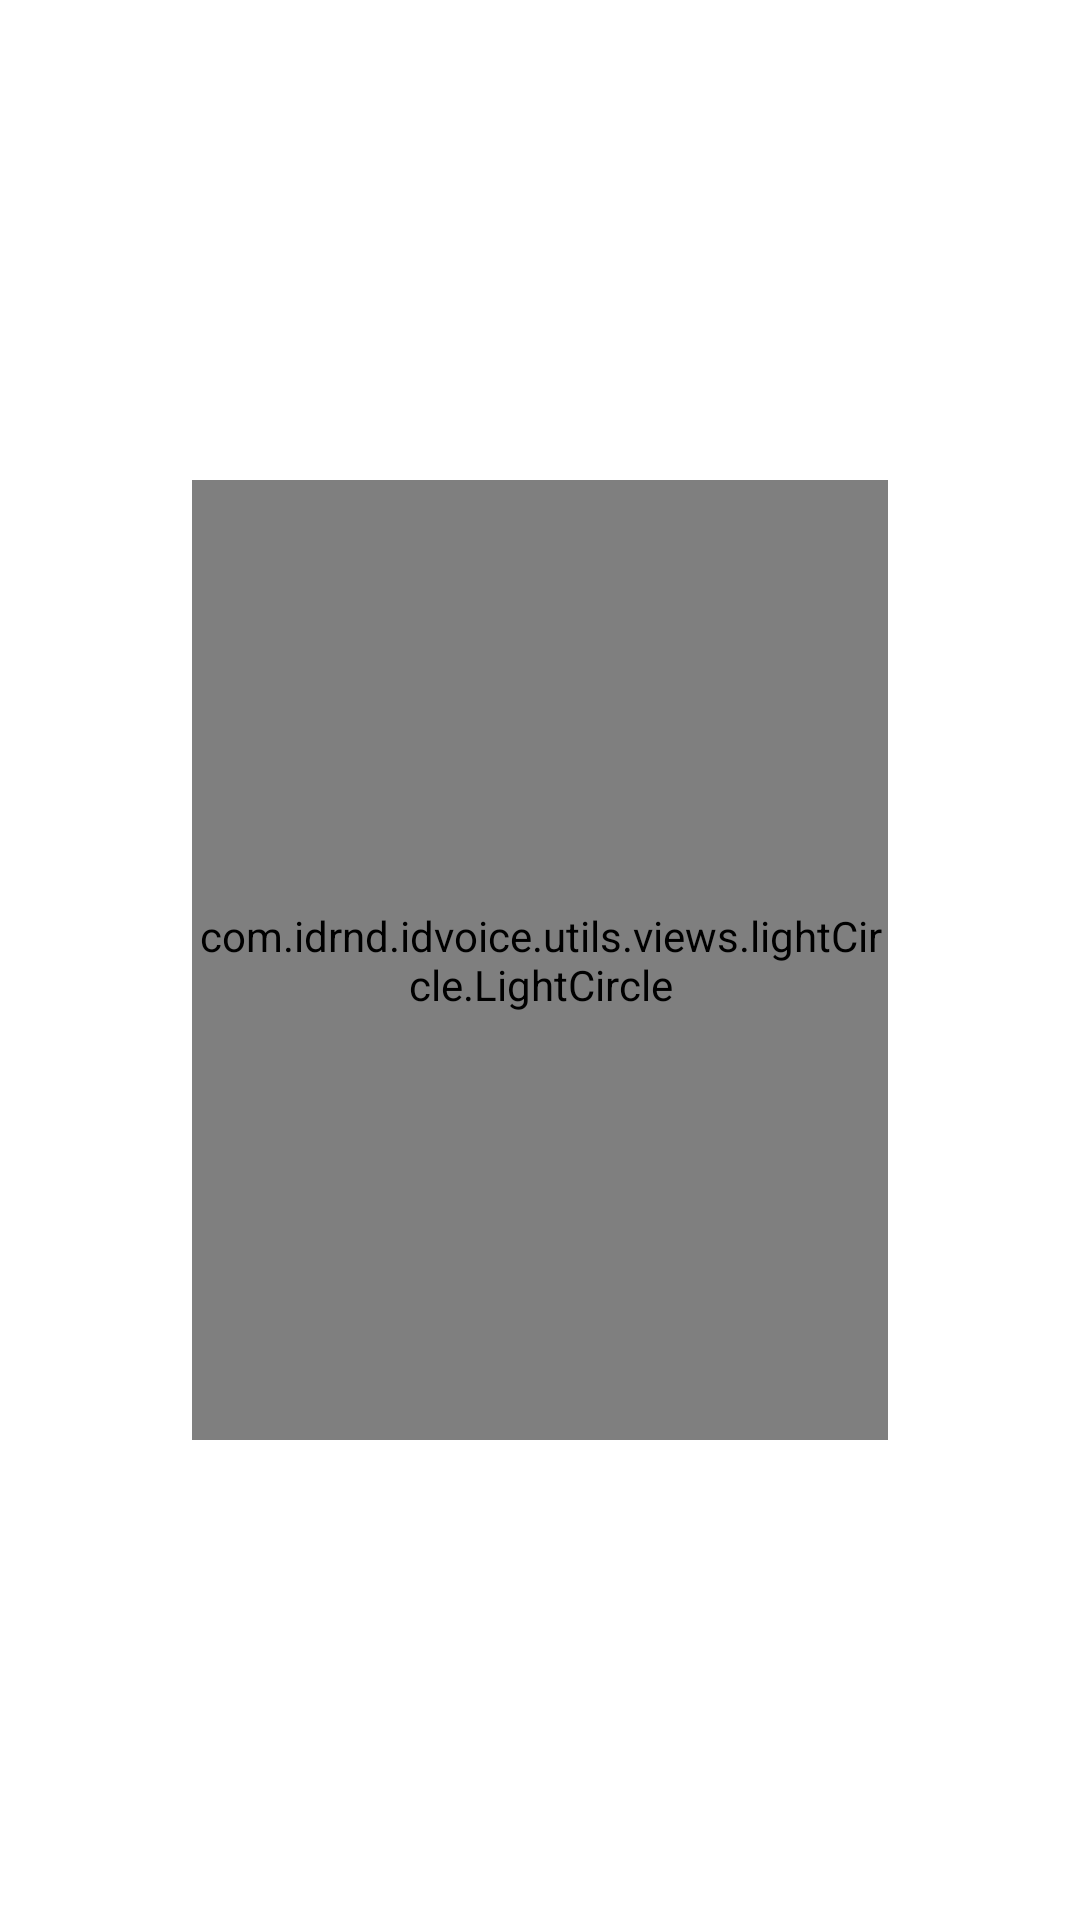

Here is an Android app screen rendered from its layout file. Give the layout XML and the strings, colors and styles it references.
<!-- AndroidManifest.xml: application theme IDVoice.AppTheme -->
<!-- res/layout/record_and_process_view.xml -->
<?xml version="1.0" encoding="utf-8"?>
<androidx.constraintlayout.widget.ConstraintLayout xmlns:android="http://schemas.android.com/apk/res/android"
    xmlns:app="http://schemas.android.com/apk/res-auto"
    android:id="@+id/recordAndProcessViewContainer"
    android:layout_width="match_parent"
    android:layout_height="match_parent"
    android:background="@android:color/white">

    <com.idrnd.idvoice.utils.views.lightCircle.LightCircle
        android:id="@+id/visualizer"
        android:layout_width="0dp"
        android:layout_height="0dp"
        android:layout_marginStart="64dp"
        android:layout_marginEnd="64dp"
        android:visibility="visible"
        app:layout_constraintBottom_toTopOf="@+id/guideline3"
        app:layout_constraintEnd_toEndOf="parent"
        app:layout_constraintStart_toStartOf="parent"
        app:layout_constraintTop_toTopOf="@+id/guideline2" />

    <com.airbnb.lottie.LottieAnimationView
        android:id="@+id/processingImage"
        android:layout_width="80dp"
        android:layout_height="80dp"
        android:visibility="gone"
        app:layout_constraintBottom_toBottomOf="parent"
        app:layout_constraintEnd_toEndOf="parent"
        app:layout_constraintHorizontal_bias="0.5"
        app:layout_constraintStart_toStartOf="parent"
        app:layout_constraintTop_toBottomOf="@+id/messageAboutProcess"
        app:lottie_autoPlay="true"
        app:lottie_loop="true"
        app:lottie_rawRes="@raw/bouncing_dots" />

    <TextView
        android:id="@+id/messageAboutProcess"
        android:layout_width="0dp"
        android:layout_height="wrap_content"
        android:layout_marginBottom="16dp"
        android:gravity="center_horizontal"
        android:text="@string/please_wait"
        android:textSize="18sp"
        android:transitionName="messageForUser"
        android:visibility="gone"
        app:layout_constraintBottom_toTopOf="@+id/processingImage"
        app:layout_constraintEnd_toEndOf="parent"
        app:layout_constraintHorizontal_bias="0.5"
        app:layout_constraintStart_toStartOf="parent"
        app:layout_constraintTop_toTopOf="parent"
        app:layout_constraintVertical_bias="0.36"
        app:layout_constraintVertical_chainStyle="packed" />

    <androidx.constraintlayout.widget.Guideline
        android:id="@+id/guideline2"
        android:layout_width="wrap_content"
        android:layout_height="wrap_content"
        android:orientation="horizontal"
        app:layout_constraintGuide_percent="0.25" />

    <androidx.constraintlayout.widget.Guideline
        android:id="@+id/guideline3"
        android:layout_width="wrap_content"
        android:layout_height="wrap_content"
        android:orientation="horizontal"
        app:layout_constraintGuide_percent="0.75" />


</androidx.constraintlayout.widget.ConstraintLayout>
<!-- resources referenced by this layout -->
<resources>
  <string name="please_wait">Please wait until processing is complete</string>
  <style name="IDVoice.AppTheme" parent="Theme.MaterialComponents.Light.NoActionBar">
  
          <item name="colorPrimary">@color/primary_color</item>
          <item name="colorPrimaryVariant">@color/primary_color</item>
          <item name="colorOnPrimary">@android:color/white</item>
  
          <item name="android:windowBackground">@color/black_haze</item>
          <item name="colorPrimaryDark">@color/black_haze</item>
          <item name="android:colorAccent">@color/shamrock</item>
      </style>
  <color name="primary_color">@color/shamrock</color>
  <color name="black_haze">#f7f8fa</color>
  <color name="shamrock">#50c99c</color>
</resources>
